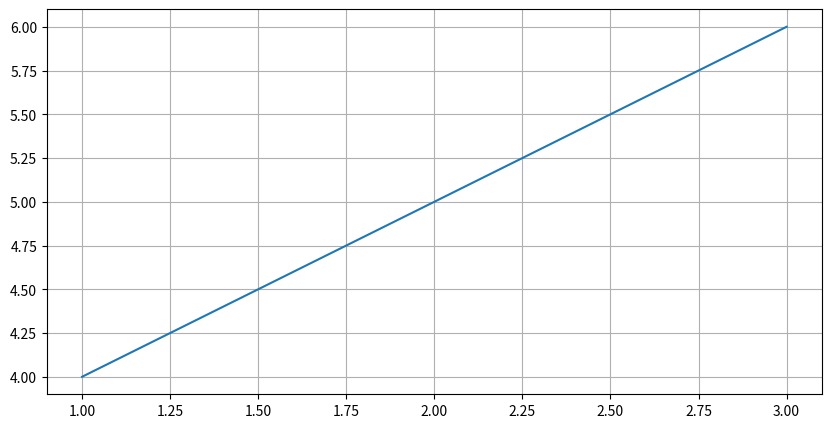

Source code (Python):
import matplotlib.pyplot as plt

# x=[1,2,3,4,5]
# y=[2,4,1,3,5]

# Line plot
# plt.plot(x,y)

# add title and labels
# plt.title("simple line plot")
# plt.xlabel("X.axis")
# plt.ylabel("Y=axis")
# plt.show()

# plt.plot([1,2,3,4,5],[10,15,20,25,30],marker='o',linestyle='--',color='b')
# plt.title("Plot example")
# plt.show()

# bar plot
# categories=[4,6,2,8]
# values=[4,7,1,8]
# plt.bar(categories,values,color='skyblue')
# plt.title("Scatter Plot example")
# plt.show()

# Scatter Plot
# categories=[4,6,2,8]
# values=[4,7,1,8]
# plt.scatter(categories,values,color='r')
# plt.show()

# Histogram
# data = [22,87,43,2,14,19,67,54,32]
# plt.hist(data,bins=5,color='green',edgecolor='black')
# plt.title('Histogram example')
# plt.show()

# Pie chart
# labels = ["python",'java','cpp','javascript']
# sizes=[45,25,15,5]
# colors=['blue','red','green','yellow']
# plt.pie(sizes,labels=labels,colors=colors,autopct='%1.1f%%',startangle=90)
# plt.title('Pie Chart')
# plt.show()

# Multiple Plots
# plt.subplot(1,2,1)
# plt.plot([1,2,3],[4,5,6])
# plt.title('plot 1')

# plt.subplot(1,2,2)
# plt.bar(['A','B','C'],[3,5,7])
# plt.title('Plot 2')

# plt.show()
# plt.plot([1,2,3],[4,5,6],label='Line 1')
# plt.plot([1,2,3],[6,5,4],label='Line 2')
# plt.legend(loc='upper left',title='Lines',fontsize='small')
# plt.title('Legend example')
# plt.show()

# Grid example
plt.figure(figsize=(10,5))
plt.plot([1,2,3],[4,5,6])

plt.grid()
plt.show()





